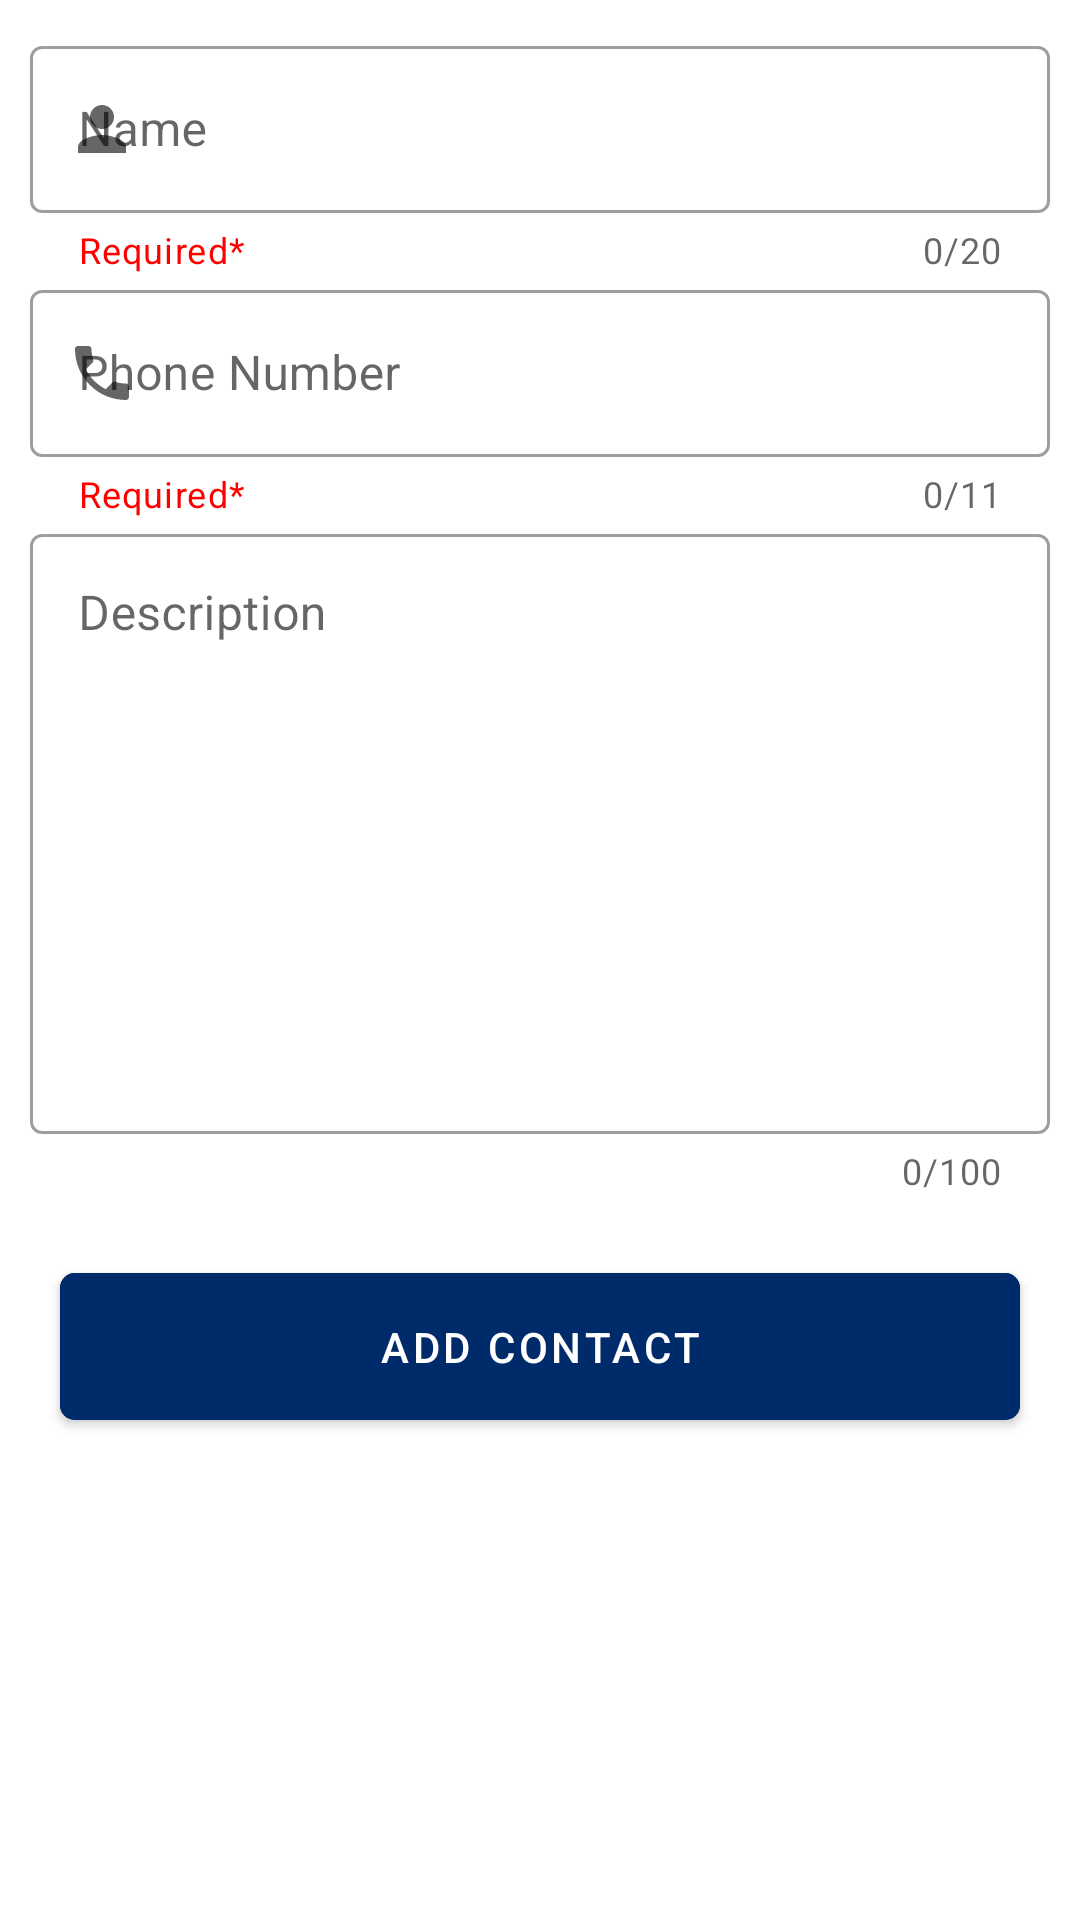

Here is an Android app screen rendered from its layout file. Give the layout XML and the strings, colors and styles it references.
<!-- AndroidManifest.xml: application theme Theme.RouteContactsApp -->
<!-- res/layout/add_contact_dialog.xml -->
<?xml version="1.0" encoding="utf-8"?>
<androidx.constraintlayout.widget.ConstraintLayout xmlns:android="http://schemas.android.com/apk/res/android"
    xmlns:app="http://schemas.android.com/apk/res-auto"
    android:layout_width="match_parent"
    android:layout_height="wrap_content">

    <com.google.android.material.textfield.TextInputLayout
        android:id="@+id/nameInputLayout"
        style="@style/Widget.MaterialComponents.TextInputLayout.OutlinedBox"
        android:layout_width="match_parent"
        android:layout_height="wrap_content"
        android:layout_margin="10dp"
        android:layout_marginTop="5dp"
        android:hint="@string/name_hint"
        app:counterEnabled="true"
        app:counterMaxLength="20"
        app:helperText="Required*"
        app:helperTextTextColor="@color/red"
        app:layout_constraintTop_toTopOf="parent"
        app:startIconDrawable="@drawable/ic_person">

        <com.google.android.material.textfield.TextInputEditText
            android:id="@+id/nameEd"
            android:layout_width="match_parent"
            android:layout_height="wrap_content"
            android:maxLength="21" />
    </com.google.android.material.textfield.TextInputLayout>

    <com.google.android.material.textfield.TextInputLayout
        android:id="@+id/phoneInputLayout"
        style="@style/Widget.MaterialComponents.TextInputLayout.OutlinedBox"
        android:layout_width="0dp"
        android:layout_height="wrap_content"
        android:hint="@string/phone_hint"
        app:counterEnabled="true"
        app:counterMaxLength="11"
        app:helperText="Required*"
        app:helperTextTextColor="@color/red"
        app:layout_constraintEnd_toEndOf="@id/nameInputLayout"
        app:layout_constraintStart_toStartOf="@id/nameInputLayout"
        app:layout_constraintTop_toBottomOf="@id/nameInputLayout"
        app:startIconDrawable="@drawable/ic_phone">

        <com.google.android.material.textfield.TextInputEditText
            android:id="@+id/phoneEd"
            android:layout_width="match_parent"
            android:layout_height="wrap_content"
            android:inputType="phone"
            android:maxLength="11" />
    </com.google.android.material.textfield.TextInputLayout>

    <com.google.android.material.textfield.TextInputLayout
        android:id="@+id/descriptionInputLayout"
        style="@style/Widget.MaterialComponents.TextInputLayout.OutlinedBox"
        android:layout_width="0dp"
        android:layout_height="wrap_content"
        android:hint="@string/description_hint"
        android:scrollbars="vertical"
        app:counterEnabled="true"
        app:counterMaxLength="100"
        app:layout_constraintEnd_toEndOf="@id/phoneInputLayout"
        app:layout_constraintStart_toStartOf="@id/phoneInputLayout"
        app:layout_constraintTop_toBottomOf="@id/phoneInputLayout">

        <com.google.android.material.textfield.TextInputEditText
            android:id="@+id/descriptionEd"
            android:layout_width="match_parent"
            android:layout_height="200dp"
            android:gravity="top"
            android:inputType="text"
            android:maxLength="101" />
    </com.google.android.material.textfield.TextInputLayout>

    <com.google.android.material.button.MaterialButton
        android:id="@+id/addBtn"
        android:layout_width="match_parent"
        android:layout_height="wrap_content"
        android:layout_margin="20dp"
        android:backgroundTint="@color/route_blue"
        android:padding="15dp"
        android:text="@string/add_contact_button"
        android:textColor="@color/white"
        android:textSize="14sp"
        app:cornerRadius="5dp"
        app:layout_constraintTop_toBottomOf="@id/descriptionInputLayout" />
</androidx.constraintlayout.widget.ConstraintLayout>
<!-- resources referenced by this layout -->
<resources>
  <color name="red">#FF0000</color>
  <color name="route_blue">#002b6a</color>
  <color name="white">#FFFFFFFF</color>
  <!-- drawable ic_person (drawable) -->
  <vector android:height="24dp" android:tint="#565151"
      android:viewportHeight="24" android:viewportWidth="24"
      android:width="24dp" xmlns:android="http://schemas.android.com/apk/res/android">
      <path android:fillColor="@android:color/white" android:pathData="M12,12c2.21,0 4,-1.79 4,-4s-1.79,-4 -4,-4 -4,1.79 -4,4 1.79,4 4,4zM12,14c-2.67,0 -8,1.34 -8,4v2h16v-2c0,-2.66 -5.33,-4 -8,-4z"/>
  </vector>
  <!-- drawable ic_phone (drawable) -->
  <vector android:height="24dp" android:tint="#565151"
      android:viewportHeight="24" android:viewportWidth="24"
      android:width="24dp" xmlns:android="http://schemas.android.com/apk/res/android">
      <path android:fillColor="@android:color/white" android:pathData="M6.62,10.79c1.44,2.83 3.76,5.14 6.59,6.59l2.2,-2.2c0.27,-0.27 0.67,-0.36 1.02,-0.24 1.12,0.37 2.33,0.57 3.57,0.57 0.55,0 1,0.45 1,1V20c0,0.55 -0.45,1 -1,1 -9.39,0 -17,-7.61 -17,-17 0,-0.55 0.45,-1 1,-1h3.5c0.55,0 1,0.45 1,1 0,1.25 0.2,2.45 0.57,3.57 0.11,0.35 0.03,0.74 -0.25,1.02l-2.2,2.2z"/>
  </vector>
  <string name="add_contact_button">add Contact</string>
  <string name="description_hint">Description</string>
  <string name="name_hint">Name</string>
  <string name="phone_hint">Phone Number</string>
  <style name="Theme.RouteContactsApp" parent="Theme.MaterialComponents.DayNight.DarkActionBar">
          
          <item name="colorPrimary">@color/purple_500</item>
          <item name="colorPrimaryVariant">@color/purple_700</item>
          <item name="colorOnPrimary">@color/white</item>
          
          <item name="colorSecondary">@color/teal_200</item>
          <item name="colorSecondaryVariant">@color/teal_700</item>
          <item name="colorOnSecondary">@color/black</item>
          
          <item name="android:statusBarColor" tools:targetApi="l">?attr/colorPrimaryVariant</item>
          
      </style>
  <color name="purple_500">#FF6200EE</color>
  <color name="purple_700">#FF3700B3</color>
  <color name="teal_200">#FF03DAC5</color>
  <color name="teal_700">#FF018786</color>
  <color name="black">#FF000000</color>
</resources>
